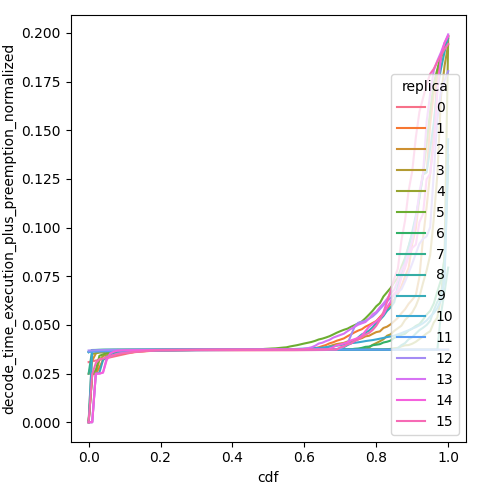

Data behind this chart, as committed beside it:
cdf, decode_time_execution_plus_preemption_no…, replica
0.0, 0.03086, 0
0.01, 0.03127, 0
0.02, 0.03168, 0
0.03, 0.03209, 0
0.04, 0.0325, 0
0.05, 0.03291, 0
0.06, 0.03332, 0
0.07, 0.03373, 0
0.08, 0.03414, 0
0.09, 0.03455, 0
0.1, 0.03496, 0
0.11, 0.03537, 0
0.12, 0.03578, 0
0.13, 0.03619, 0
0.14, 0.0366, 0
0.15, 0.03673, 0
0.16, 0.03674, 0
0.17, 0.03675, 0
0.18, 0.03677, 0
0.19, 0.03678, 0
0.2, 0.03679, 0
0.21, 0.03681, 0
0.22, 0.03682, 0
0.23, 0.03684, 0
0.24, 0.03685, 0
0.25, 0.03686, 0
0.26, 0.03688, 0
0.27, 0.03689, 0
0.28, 0.03691, 0
0.29, 0.03691, 0
0.3, 0.03691, 0
0.31, 0.03691, 0
0.32, 0.03692, 0
0.33, 0.03692, 0
0.34, 0.03692, 0
0.35, 0.03692, 0
0.36, 0.03692, 0
0.37, 0.03692, 0
0.38, 0.03692, 0
0.39, 0.03692, 0
0.4, 0.03692, 0
0.41, 0.03692, 0
0.42, 0.03692, 0
0.43, 0.03692, 0
0.44, 0.03692, 0
0.45, 0.03693, 0
0.46, 0.03693, 0
0.47, 0.03693, 0
0.48, 0.03694, 0
0.49, 0.03694, 0
0.5, 0.03695, 0
0.51, 0.03695, 0
0.52, 0.03695, 0
0.53, 0.03696, 0
0.54, 0.03696, 0
0.55, 0.03696, 0
0.56, 0.03697, 0
0.57, 0.03697, 0
0.58, 0.03698, 0
0.59, 0.037, 0
... 1,556 more rows
